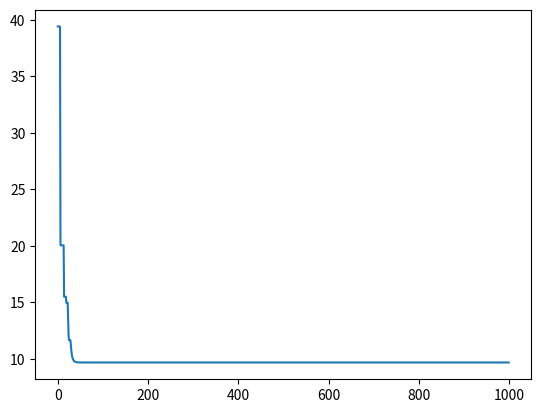

Python code for this plot:
# -*- coding: utf-8 -*-
"""
Created on Mon Nov 19 04:31:22 2018

[redacted]
"""
import copy    
import sys
import random
import math
import numpy    

import matplotlib.pyplot as plt 

#Ref: https://jamesmccaffrey.wordpress.com/2015/06/09/particle-swarm-optimization-using-python/
#Changes have been made to the code provided in the link above.
def show_vector(vector):
    for i in range(len(vector)):
        if i % 8 == 0: # 8 columns
            print("\n", end="")
        if vector[i] >= 0.0:
            print(' ', end="")
    print("%.4f" % vector[i], end="") # 4 decimals
    print(" ", end="")
    print("\n")

#My code
def find_fitness(position,identifier):
    fitness_score = 0.0
    if identifier == "ra": #Rastrigin function impl
        for i in range(len(position)):
            x = position[i]
            fitness_score += (x * x) - (10 * math.cos(2 * math.pi * x)) + 10
    elif identifier =="sp": #Sphere function impl
        for i in range(len(position)):
            x = position[i]
            fitness_score += (x ** 2)
    elif identifier =="gr": #Greiwank function impl
        fitness_score_1 = 0.0
        fitness_score_2 = 0.0
        for i in range(1, len(position)):
            x = position[i-1]
            fitness_score_1 += ((x ** 2)/4000)
            fitness_score_2 *= math.cos(x/(numpy.sqrt(i)))+1
        fitness_score = fitness_score_1 - fitness_score_2
    elif identifier == "we": #Weierstrass function impl
        a = 0.5
        b = 3
        k_max = 20
        fitness_score_1 = 0
        fitness_score_2 = 0
        #final_fitness = 0
        for i in range(len(position)):
            x = position[i]
            for j in range(0,k_max+1):
                fitness_score_1 += (a**j) * math.cos((2*math.pi*b**i)*(x+0.5))
                fitness_score_2 += (a**j) * math.cos((2*math.pi*b**i)*0.5)
        
            fitness_score += fitness_score_1 - ((len(position)) * fitness_score_2)
    elif identifier == "ro":
        for i in range(len(position)-1):
            x = position[i]
            next_x = position[i+1]
            fitness_score += 100 * (next_x - (x**2)) + ((1-x)**2)
        
            
    return fitness_score
#Includes some of my code & some from reference
class Particle:
    def __init__(self, dim, minx, maxx, seed):
        self.randnum = random.Random()
        self.position = [0.0 for i in range(dim)]
        self.velocity = [0.0 for i in range(dim)]
        self.best_part_pos = [0.0 for i in range(dim)]
        for i in range(dim):
            self.position[i] = ((maxx - minx) *self.randnum.random() + minx)
            self.velocity[i] = ((maxx - minx) *self.randnum.random() + minx)
        self.fitness_score = find_fitness(self.position,identifier) # curr error
        self.best_part_pos = copy.copy(self.position)
        self.best_part_fitness = self.fitness_score # best error
def Solve(max_epochs, n, dim, minx, maxx, identifier):
    rnd = random.Random(0)
    # create n random particles
    swarm = [Particle(dim, minx, maxx, i) for i in range(n)]
    best_swarm_pos = [0.0 for i in range(dim)] # not necess.
    best_swarm_fitness = sys.float_info.max # swarm best
    for i in range(n): # check each particle
        if swarm[i].fitness_score < best_swarm_fitness:
            best_swarm_fitness = swarm[i].fitness_score
            best_swarm_pos = copy.copy(swarm[i].position)
    epoch = 0
    w = 0.729    # inertia/ the weight with which we multiply the velocity at each iteration/epoch
    cognitive = 1.49445 #the constant for optimizing the particle's position & velocity to reach local minima
    social = 1.49445 # the constant for optimizing the swarm's position & velocity to reach global minima
    #identifier = "sp"
    Fitness=[]
    while epoch < max_epochs:
        Fitness.append(best_swarm_fitness)
        if epoch % 10 == 0 and epoch > 1:
            print("Iteration = " + str(epoch) +", best fitness = %.3f" % best_swarm_fitness)
        for i in range(n): # process each particle
         # compute new velocity of curr particle
            for k in range(dim):
                r1 = rnd.random()    # randomizations
                r2 = rnd.random()
                swarm[i].velocity[k] = ( (w * swarm[i].velocity[k]) +(cognitive * r1 * (swarm[i].best_part_pos[k] -swarm[i].position[k])) +  (social * r2 * (best_swarm_pos[k] -swarm[i].position[k])) ) 
            if swarm[i].velocity[k] < minx:
                swarm[i].velocity[k] = minx
            elif swarm[i].velocity[k] > maxx:
                swarm[i].velocity[k] = maxx
      # compute new position using new velocity
        for k in range(dim):
            swarm[i].position[k] += swarm[i].velocity[k]
 
      # compute error of new position
        swarm[i].fitness_score = find_fitness(swarm[i].position,identifier)
      # Checking if new position is best fit for a particular particle
        if swarm[i].fitness_score < swarm[i].best_part_fitness:
            swarm[i].best_part_fitness = swarm[i].fitness_score
            swarm[i].best_part_pos = copy.copy(swarm[i].position)
      # checking if new position is best fit overall in swarm
        if swarm[i].fitness_score < best_swarm_fitness:
            best_swarm_fitness = swarm[i].fitness_score
            best_swarm_pos = copy.copy(swarm[i].position)
   
    # for-each particle
        epoch += 1
  # while
    plt.plot(Fitness)
    print(best_swarm_fitness)
    return best_swarm_pos
# end Solve
print("Particle swarm optimization\n")
dim = 3
identifier = "sp"
num_particles = 15
max_epochs = 1000
print("Number of particles = " + str(num_particles))
print("Number of Iterations    = " + str(max_epochs))

best_position = Solve(max_epochs, num_particles,dim, -10.0, 10.0,identifier)

print("\nBest solution found:")
show_vector(best_position)
fitness = find_fitness(best_position,identifier)